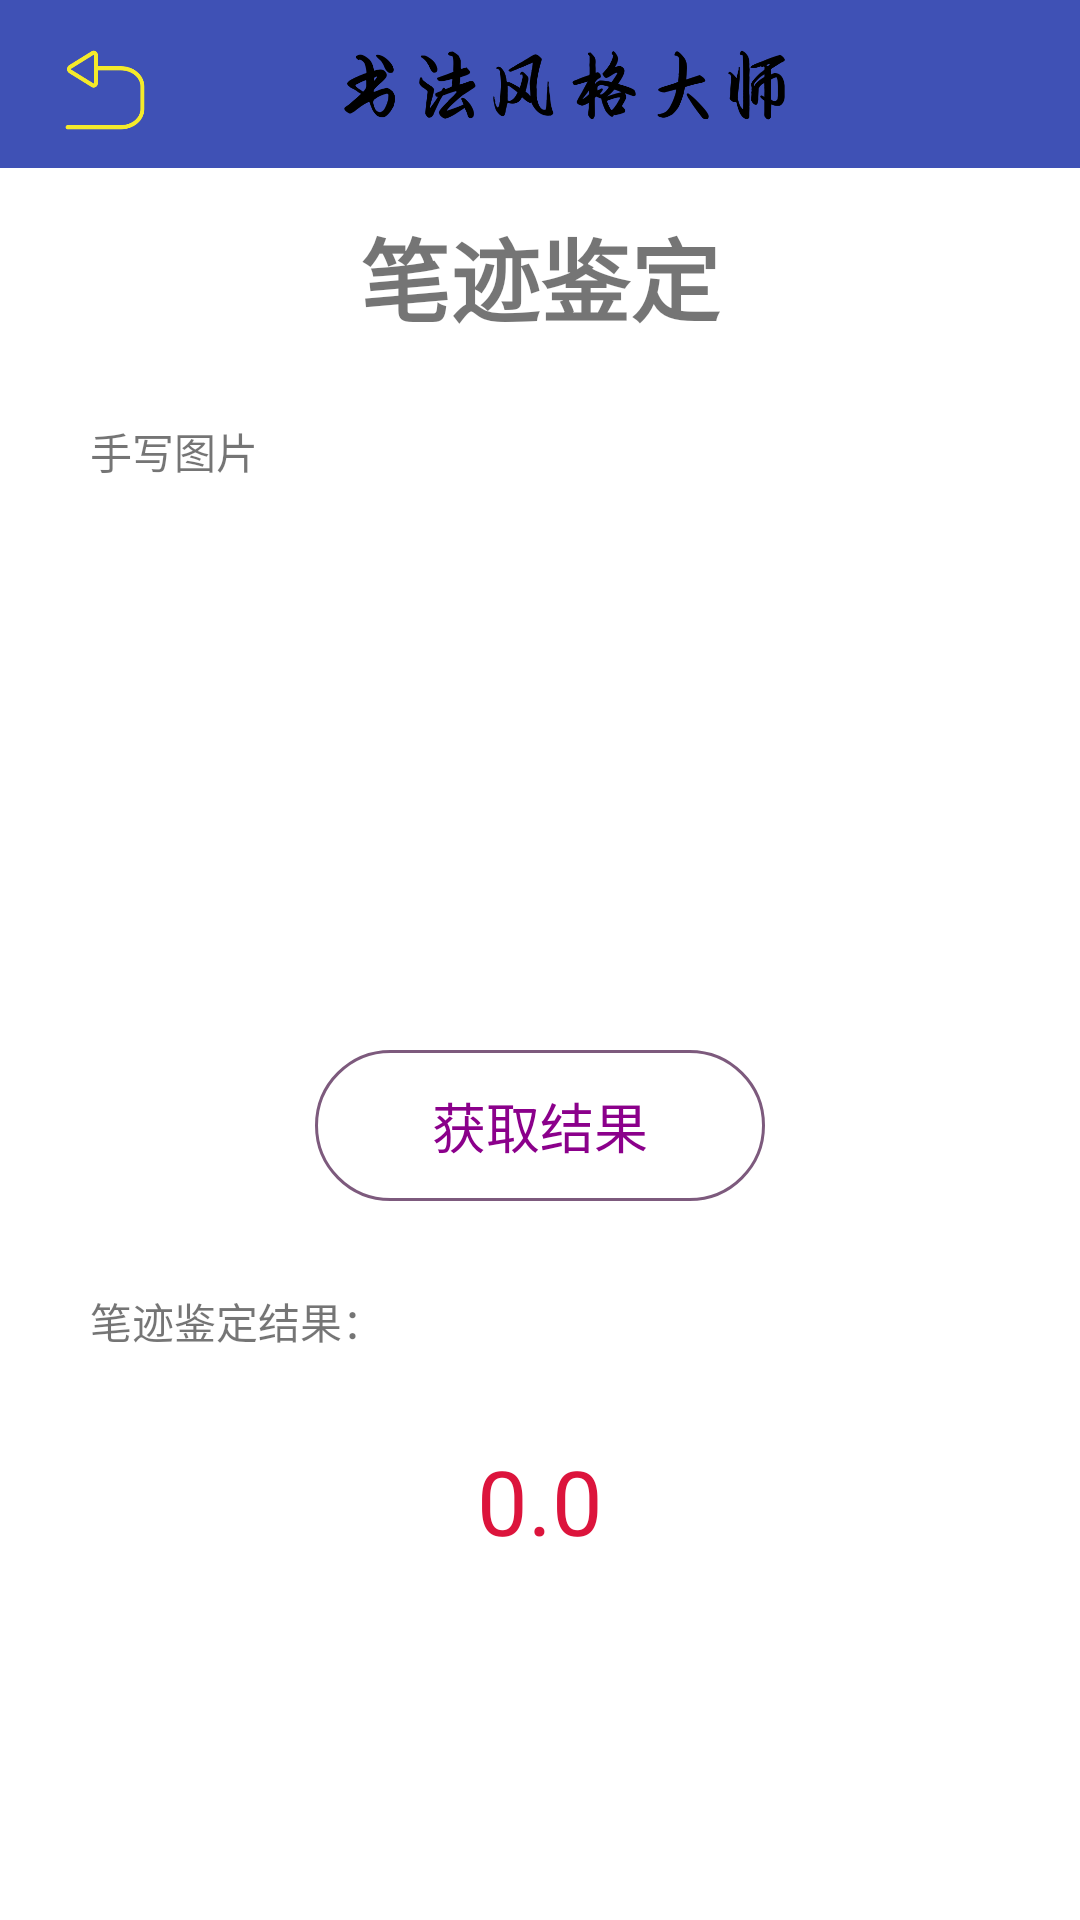

Write the Android layout XML for this screen, with the resource values it uses.
<!-- AndroidManifest.xml: application theme AppTheme -->
<!-- res/layout/fragment_identify.xml -->
<?xml version="1.0" encoding="utf-8"?>
<RelativeLayout xmlns:android="http://schemas.android.com/apk/res/android"
    xmlns:tools="http://schemas.android.com/tools"
    android:layout_width="match_parent"
    android:layout_height="match_parent"
    android:clipToPadding="true"
    android:background="#FFFFFF"
    android:fitsSystemWindows="true"
    tools:ignore="ExtraText">

    <include layout="@layout/toolbar_layout" />

    <ImageView
        android:id="@+id/action_back"
        android:layout_width="30dp"
        android:layout_height="30dp"
        android:layout_alignParentStart="true"
        android:layout_alignParentTop="true"
        android:layout_marginStart="20dp"
        android:layout_marginTop="15dp"
        android:src="@mipmap/back_true" />

    <TextView
        android:id="@+id/identify_title"
        android:layout_width="wrap_content"
        android:layout_height="wrap_content"
        android:layout_alignParentTop="true"
        android:layout_centerHorizontal="true"
        android:layout_marginTop="70dp"
        android:textStyle="bold"
        android:textSize="30sp"
        android:text="@string/identify_title" />

    <ImageView
        android:id="@+id/identify_input_pic1"
        android:layout_width="140dp"
        android:layout_height="140dp"
        android:layout_alignParentTop="true"
        android:layout_alignStart="@+id/identify_input_text"
        android:layout_marginTop="170dp"
        android:src="@mipmap/default_select_photo" />

    <ImageView
        android:id="@+id/identify_input_pic2"
        android:layout_width="140dp"
        android:layout_height="140dp"
        android:layout_alignParentEnd="true"
        android:layout_alignTop="@+id/identify_input_pic1"
        android:layout_marginEnd="40dp"
        android:src="@mipmap/default_select_photo" />

    <TextView
        android:id="@+id/identify_input_text"
        android:layout_width="wrap_content"
        android:layout_height="wrap_content"
        android:layout_alignParentStart="true"
        android:layout_alignParentTop="true"
        android:layout_marginStart="30dp"
        android:layout_marginTop="140dp"
        android:text="@string/manufacture_input_text" />

    <Button
        android:id="@+id/getIdentifyResButton"
        android:layout_width="150dp"
        android:layout_height="wrap_content"
        android:layout_alignParentTop="true"
        android:layout_centerHorizontal="true"
        android:layout_marginTop="350dp"
        android:background="@drawable/button_login"
        android:elevation="0dp"
        android:padding="12dp"
        android:text="@string/get_result"
        android:textColor="#8B008B"
        android:textSize="18sp" />

    <TextView
        android:id="@+id/identify_result_text"
        android:layout_width="wrap_content"
        android:layout_height="wrap_content"
        android:layout_alignParentTop="true"
        android:layout_marginTop="430dp"
        android:layout_marginStart="30dp"
        android:text="@string/identify_result_text" />

    <TextView
        android:id="@+id/identifyRes"
        android:layout_width="wrap_content"
        android:layout_height="wrap_content"
        android:layout_alignParentTop="true"
        android:layout_centerHorizontal="true"
        android:layout_marginTop="480dp"
        android:textColor="@color/red"
        android:text="0.0"
        android:textSize="30sp" />


</RelativeLayout>
<!-- res/layout/toolbar_layout.xml (included above) -->
<?xml version="1.0" encoding="utf-8"?>
<android.support.v7.widget.Toolbar xmlns:android="http://schemas.android.com/apk/res/android"
    xmlns:app="http://schemas.android.com/apk/res-auto"
    android:id="@+id/toolbar"
    android:layout_width="match_parent"
    android:layout_height="?attr/actionBarSize"
    android:background="?attr/colorPrimary"
    android:minHeight="?attr/actionBarSize"
    app:layout_scrollFlags="scroll|enterAlways"
    app:popupTheme="@style/ThemeOverlay.AppCompat.Light"
    app:theme="@style/MyToolBar">

    <ImageView
        android:id="@+id/logo"
        android:layout_width="wrap_content"
        android:layout_height="30dp"
        android:src="@mipmap/app_title_new" />

</android.support.v7.widget.Toolbar>
<!-- resources referenced by this layout -->
<resources>
  <color name="red">#DC143C</color>
  <!-- drawable button_login (drawable) -->
  <?xml version="1.0" encoding="utf-8"?>
  <selector xmlns:android="http://schemas.android.com/apk/res/android"
      android:layout_height="wrap_content"
      android:layout_width="wrap_content">
      <item android:state_pressed="true">
          <shape >
              
              <gradient android:angle="270" android:endColor="#888888" android:startColor="#888888" />
              
              <stroke android:width="3sp" android:color="#7d5a7d" />
              
              <corners android:radius="30dp" />
              
              <padding android:bottom="10dp" android:left="10dp" android:right="10dp" android:top="10dp" />
          </shape>
      </item>
      <item android:state_focused="true">
          <shape>
              <gradient android:angle="270" android:endColor="#7d5a7d" android:startColor="#7d5a7d" />
              <stroke android:width="1sp" android:color="#dcdcdc" />
              <corners android:radius="30dp" />
              <padding android:bottom="10dp" android:left="10dp" android:right="10dp" android:top="10dp" />
          </shape>
      </item>
      <item>
          <shape>
              <gradient android:angle="270" android:endColor="#00000000" android:startColor="#00000000" />
              <stroke android:width="1sp" android:color="#7d5a7d" />
              <corners android:radius="30dp" />
              <padding android:bottom="10dp" android:left="10dp" android:right="10dp" android:top="10dp" />
          </shape>
      </item>
  
  </selector>
  <!-- mipmap app_title_new: png bitmap (mipmap-hdpi, 20887 bytes) -->
  <!-- mipmap back_true: png bitmap (mipmap-hdpi, 9865 bytes) -->
  <string name="get_result">获取结果</string>
  <string name="identify_result_text">笔迹鉴定结果：</string>
  <string name="identify_title">笔迹鉴定</string>
  <string name="manufacture_input_text">手写图片</string>
  <style name="MyToolBar" parent="@android:style/Widget.Holo.Light.ActionBar">
          <item name="android:background">?colorPrimary</item>
          <item name="android:textColorPrimary">@android:color/darker_gray</item>
          <item name="android:textColorSecondary">@android:color/darker_gray</item>
          <item name="colorControlActivated">@android:color/darker_gray</item>
      </style>
  <style name="AppTheme" parent="Theme.AppCompat.Light.NoActionBar">
          
          <item name="colorPrimary">@color/colorPrimary</item>
          <item name="colorPrimaryDark">@color/colorPrimaryDark</item>
          <item name="colorAccent">@color/colorAccent</item>
      </style>
  <color name="colorPrimary">#3F51B5</color>
  <color name="colorPrimaryDark">#303F9F</color>
  <color name="colorAccent">#FF00FF</color>
</resources>
